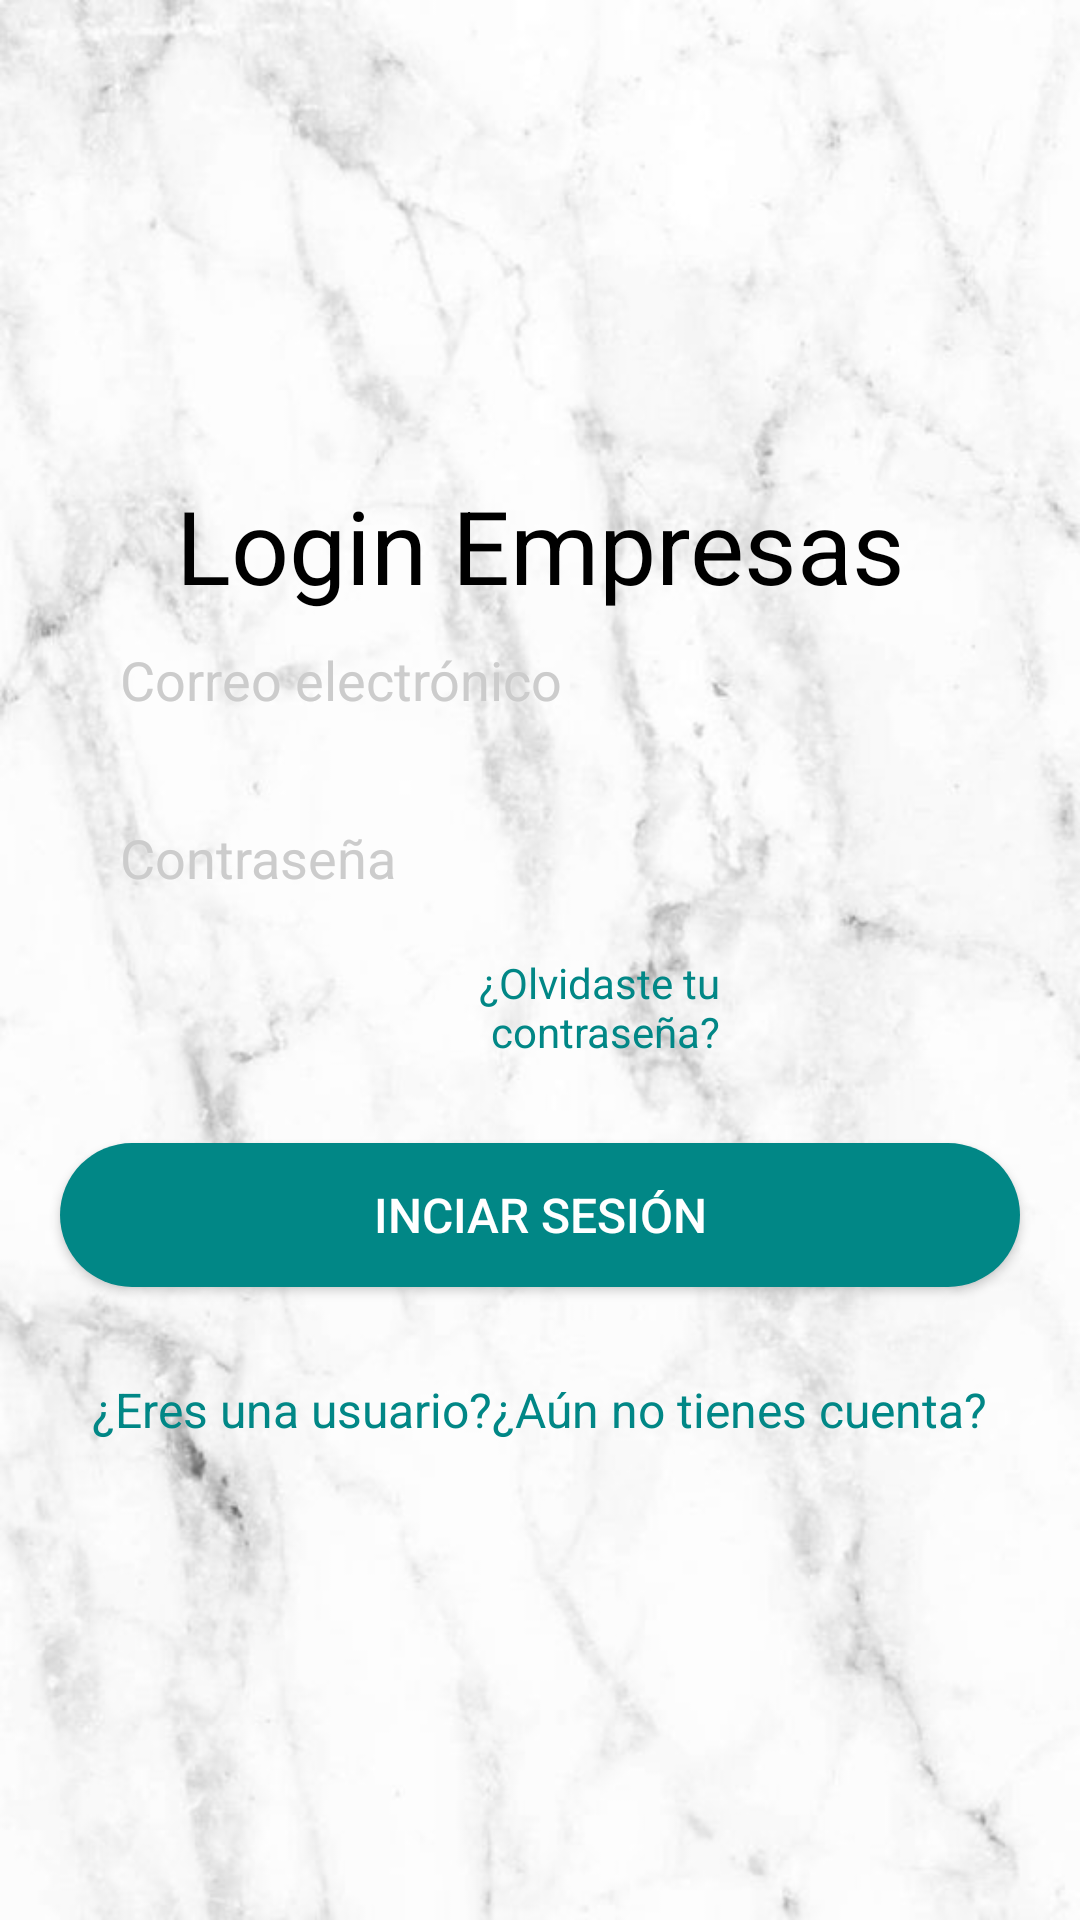

This screen was rendered from an Android layout file. Write that file and the resources it references.
<!-- AndroidManifest.xml: application theme Theme.MyApplication -->
<!-- res/layout/activity_empresas.xml -->
<?xml version="1.0" encoding="utf-8"?>
<androidx.constraintlayout.widget.ConstraintLayout xmlns:android="http://schemas.android.com/apk/res/android"
    xmlns:app="http://schemas.android.com/apk/res-auto"
    xmlns:tools="http://schemas.android.com/tools"
    android:layout_width="match_parent"
    android:layout_height="match_parent"
    tools:context=".Empresas">

    <ImageView
        android:layout_width="match_parent"
        android:layout_height="match_parent"
        android:src="@drawable/fondoblanco"
        android:scaleType="centerCrop"
        />


    <LinearLayout
        android:layout_width="match_parent"
        android:layout_height="match_parent"
        android:gravity="center"
        android:orientation="vertical"
        tools:layout_editor_absoluteX="0dp"
        tools:layout_editor_absoluteY="0dp">
        <TextView
            android:id="@+id/textView11"
            android:layout_width="match_parent"
            android:layout_height="wrap_content"
            android:gravity="center"
            android:text="Login Empresas"
            android:textColor="#000000"
            android:textSize="34sp" />
        <EditText
            android:id="@+id/et_correo"
            android:layout_width="match_parent"
            android:layout_height="wrap_content"
            android:layout_marginLeft="20dp"
            android:layout_marginRight="20dp"
            android:layout_marginBottom="15dp"
            android:background="@drawable/input"
            android:hint="Correo electrónico"
            android:inputType="textEmailAddress"
            android:paddingLeft="20dp"
            android:paddingTop="10dp"
            android:paddingRight="10dp"
            android:paddingBottom="10dp"
            android:textColor="@color/teal_200"
            android:textColorHint="#ccc" />

        <EditText
            android:id="@+id/et_contrasena"
            android:layout_width="match_parent"
            android:layout_height="wrap_content"
            android:layout_marginLeft="20dp"
            android:layout_marginRight="20dp"
            android:layout_marginBottom="10dp"
            android:background="@drawable/input"
            android:hint="Contraseña"
            android:inputType="textPassword"
            android:paddingLeft="20dp"
            android:paddingTop="10dp"
            android:paddingRight="10dp"
            android:paddingBottom="10dp"
            android:textColor="@color/teal_200"
            android:textColorHint="#ccc" />

        <TextView
            android:id="@+id/rec_contrasena"
            android:layout_width="130dp"
            android:layout_height="33dp"
            android:layout_marginLeft="20dp"
            android:layout_marginRight="25dp"
            android:layout_marginBottom="30dp"
            android:gravity="end"
            android:text="¿Olvidaste tu contraseña?"
            android:textColor="@color/colorprimarydark" />

        <Button
            android:id="@+id/iniciar_sesion"
            android:layout_width="match_parent"
            android:layout_height="wrap_content"
            android:layout_marginLeft="20dp"
            android:layout_marginRight="20dp"
            android:layout_marginBottom="30dp"
            android:background="@drawable/btn_fondo_color"
            android:elevation="5dp"
            android:text="Inciar sesión"
            android:textColor="#fff"
            android:textSize="16sp" />

        <LinearLayout
            android:layout_width="match_parent"
            android:layout_height="wrap_content"
            android:layout_marginLeft="20dp"
            android:layout_marginRight="20dp"
            android:gravity="center"
            android:orientation="horizontal">

            <TextView
                android:id="@+id/usuarios"
                android:layout_width="wrap_content"
                android:layout_height="wrap_content"
                android:text="¿Eres una usuario?"
                android:textColor="@color/colorprimarydark"
                android:textSize="16sp" />

            <TextView
                android:id="@+id/crearCuenta"
                android:layout_width="wrap_content"
                android:layout_height="wrap_content"
                android:text="¿Aún no tienes cuenta?"
                android:textColor="@color/colorprimarydark"
                android:textSize="16sp" />

        </LinearLayout>


    </LinearLayout>
</androidx.constraintlayout.widget.ConstraintLayout>
<!-- resources referenced by this layout -->
<resources>
  <color name="colorprimarydark">#FF018786</color>
  <color name="teal_200">#FF03DAC5</color>
  <!-- drawable btn_fondo_color (drawable) -->
  <?xml version="1.0" encoding="utf-8"?>
  <shape android:shape="rectangle" xmlns:android="http://schemas.android.com/apk/res/android">
      <solid android:color="@color/colorprimarydark"></solid>
      <corners android:radius="50dp"></corners>
  </shape>
  <!-- drawable fondoblanco: jpg bitmap (drawable, 38385 bytes) -->
  <style name="Theme.MyApplication" parent="Theme.MaterialComponents.DayNight.NoActionBar">
          
          <item name="colorPrimary">@color/colorprimarydark</item>
          <item name="colorPrimaryVariant">@color/purple_700</item>
          <item name="colorOnPrimary">@color/white</item>
          
          <item name="colorSecondary">@color/teal_200</item>
          <item name="colorSecondaryVariant">@color/teal_700</item>
          <item name="colorOnSecondary">@color/black</item>
          
          <item name="android:statusBarColor">?attr/colorPrimaryVariant</item>
          
      </style>
  <color name="purple_700">#0f97a1</color>
  <color name="white">#FFFFFFFF</color>
  <color name="teal_700">#DB4437</color>
  <color name="black">#FF000000</color>
</resources>
